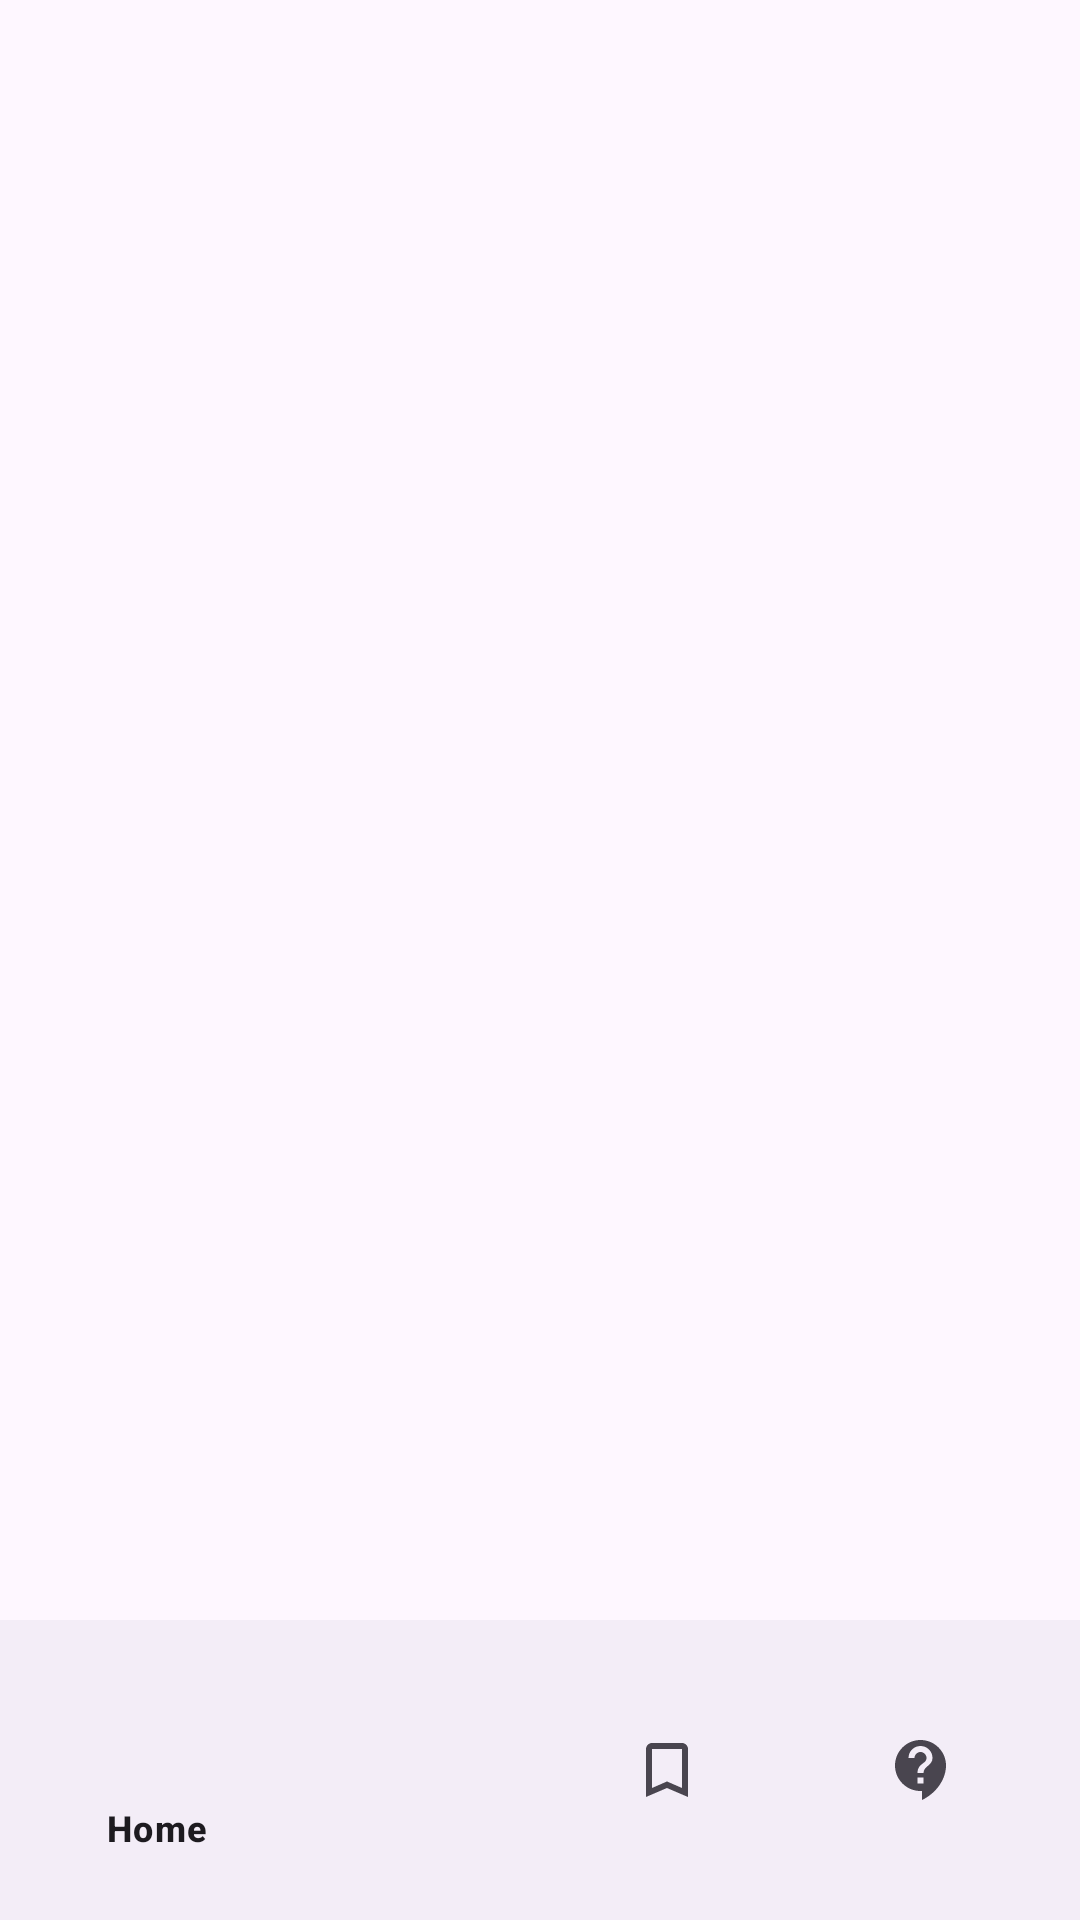

Layout XML and referenced resources for this Android screen:
<!-- AndroidManifest.xml: application theme Theme.ShopSneaker -->
<!-- res/layout/activity_main.xml -->
<?xml version="1.0" encoding="utf-8"?>
<LinearLayout xmlns:android="http://schemas.android.com/apk/res/android"
    xmlns:app="http://schemas.android.com/apk/res-auto"
    xmlns:tools="http://schemas.android.com/tools"
    android:id="@+id/main"
    android:layout_width="match_parent"
    android:layout_height="match_parent"
    tools:context=".MainActivity"
    android:orientation="vertical">

   <FrameLayout
       android:id="@+id/framelayout"
       android:layout_width="match_parent"
       android:layout_height="match_parent"
       android:layout_weight="1"/>
    <com.google.android.material.bottomnavigation.BottomNavigationView
        android:id="@+id/bottomView"
        android:layout_width="match_parent"
        android:layout_height="wrap_content"
        app:menu="@menu/bottom_menu"
        android:padding="10dp"
        />

</LinearLayout>
<!-- resources referenced by this layout -->
<resources>
  <style name="Theme.ShopSneaker" parent="Base.Theme.ShopSneaker" />
  <style name="Base.Theme.ShopSneaker" parent="Theme.Material3.DayNight.NoActionBar">
          
          
      </style>
</resources>
